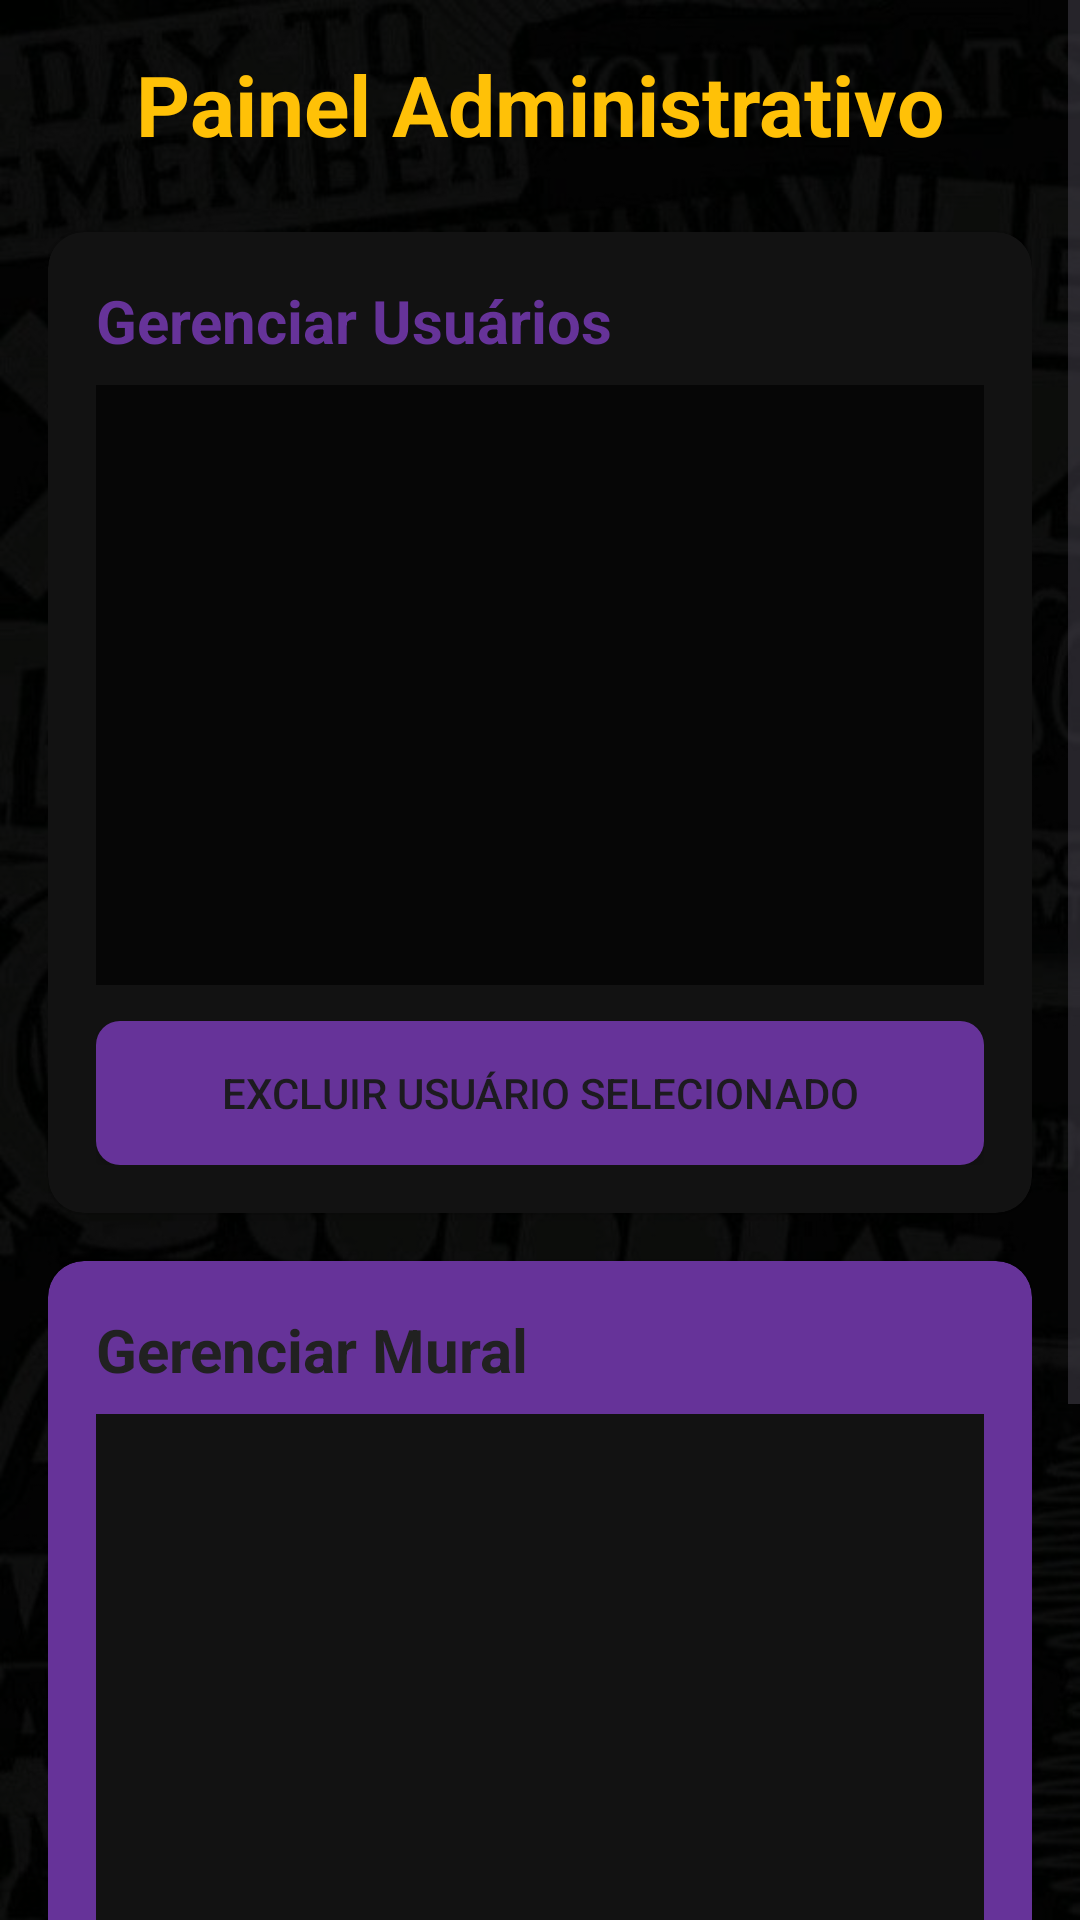

Write the Android layout XML for this screen, with the resource values it uses.
<!-- AndroidManifest.xml: application theme Theme.GalpaoAlternativoApp -->
<!-- res/layout/activity_admin.xml -->
<?xml version="1.0" encoding="utf-8"?>
<FrameLayout xmlns:android="http://schemas.android.com/apk/res/android"
    xmlns:app="http://schemas.android.com/apk/res-auto"
    xmlns:tools="http://schemas.android.com/tools"
    android:layout_width="match_parent"
    android:layout_height="match_parent"
    tools:context=".activity.AdminActivity">

    <ImageView
        android:layout_width="match_parent"
        android:layout_height="match_parent"
        android:contentDescription="@string/imagem_de_fundo_com_textura"
        android:src="@drawable/fundo_textura"
        android:scaleType="centerCrop" />

    <View
        android:layout_width="match_parent"
        android:layout_height="match_parent"
        android:background="#A6000000" />

    <ScrollView
        android:layout_width="match_parent"
        android:layout_height="match_parent">

        <LinearLayout
            android:layout_width="match_parent"
            android:layout_height="wrap_content"
            android:orientation="vertical"
            android:padding="16dp">

            <TextView
                android:layout_width="wrap_content"
                android:layout_height="wrap_content"
                android:text="@string/painel_administrativo"
                android:textColor="@color/neon_amarelo"
                android:textSize="28sp"
                android:textStyle="bold"
                android:layout_gravity="center_horizontal"
                android:layout_marginBottom="24dp"/>

            <androidx.cardview.widget.CardView
                android:layout_width="match_parent"
                android:layout_height="wrap_content"
                app:cardBackgroundColor="@color/fundo_preto"
                app:cardCornerRadius="12dp"
                android:layout_marginBottom="16dp">

                <LinearLayout
                    android:layout_width="match_parent"
                    android:layout_height="wrap_content"
                    android:orientation="vertical"
                    android:padding="16dp">

                    <TextView
                        android:layout_width="wrap_content"
                        android:layout_height="wrap_content"
                        android:text="Gerenciar Usuários"
                        android:textColor="@color/roxo_ameixa"
                        android:textSize="20sp"
                        android:textStyle="bold" />

                    <androidx.recyclerview.widget.RecyclerView
                        android:id="@+id/listUsuarios"
                        android:layout_width="match_parent"
                        android:layout_height="200dp"
                        android:layout_marginTop="8dp"
                        android:background="@color/overlay_preto_65_opacidade"
                        android:padding="4dp"
                        tools:ignore="SpeakableTextPresentCheck" />

                    <Button
                        android:id="@+id/btnExcluirUsuario"
                        android:layout_width="match_parent"
                        android:layout_height="wrap_content"
                        android:layout_marginTop="12dp"
                        android:background="@drawable/btn_primary_background"
                        android:text="Excluir Usuário Selecionado"
                        app:backgroundTint="@color/roxo_ameixa" />

                </LinearLayout>
            </androidx.cardview.widget.CardView>

            <androidx.cardview.widget.CardView
                android:layout_width="match_parent"
                android:layout_height="wrap_content"
                app:cardBackgroundColor="@color/roxo_ameixa"
                app:cardCornerRadius="12dp"
                android:layout_marginBottom="24dp">

                <LinearLayout
                    android:layout_width="match_parent"
                    android:layout_height="wrap_content"
                    android:orientation="vertical"
                    android:padding="16dp">

                    <TextView
                        android:layout_width="wrap_content"
                        android:layout_height="wrap_content"
                        android:text="Gerenciar Mural"
                        android:textColor="@color/cinza_escuro"
                        android:textSize="20sp"
                        android:textStyle="bold" />

                    <androidx.recyclerview.widget.RecyclerView
                        android:id="@+id/listMensagens"
                        android:layout_width="match_parent"
                        android:layout_height="200dp"
                        android:layout_marginTop="8dp"
                        android:background="@color/fundo_preto"
                        android:padding="4dp"
                        tools:ignore="SpeakableTextPresentCheck" />

                    <Button
                        android:id="@+id/btnExcluirMensagem"
                        android:layout_width="match_parent"
                        android:layout_height="wrap_content"
                        android:layout_marginTop="12dp"
                        android:background="@drawable/btn_primary_background"
                        android:text="Excluir Mensagem Selecionada"
                        android:textColor="@color/branco"
                        app:backgroundTint="@color/cinza_escuro" />

                </LinearLayout>
            </androidx.cardview.widget.CardView>

            <Space
                android:layout_width="match_parent"
                android:layout_height="0dp"
                android:layout_weight="1" />

            <Button
                android:id="@+id/btnLogoutAdmin"
                android:layout_width="wrap_content"
                android:layout_height="wrap_content"
                android:text="SAIR"
                android:textColor="@color/branco"
                android:textSize="16sp"
                android:textStyle="bold"
                android:background="@drawable/btn_primary_background"
                app:backgroundTint="@color/neon_amarelo"
                android:paddingStart="24dp"
                android:paddingEnd="24dp"
                android:paddingTop="8dp"
                android:paddingBottom="8dp"
                android:layout_gravity="center_horizontal"
                android:layout_marginTop="24dp"
                android:layout_marginBottom="16dp" />

        </LinearLayout>
    </ScrollView>
</FrameLayout>
<!-- resources referenced by this layout -->
<resources>
  <color name="branco">#FFFFFF</color>
  <color name="cinza_escuro">#212121</color>
  <color name="fundo_preto">#121212</color>
  <color name="neon_amarelo">#FFC107</color>
  <color name="overlay_preto_65_opacidade">#A6000000</color>
  <color name="roxo_ameixa">#663399</color>
  <!-- drawable btn_primary_background (drawable) -->
  <?xml version="1.0" encoding="utf-8"?>
  <shape xmlns:android="http://schemas.android.com/apk/res/android"
      android:shape="rectangle">
      <solid android:color="@color/neon_vermelho"/>
      <corners android:radius="8dp"/>
  </shape>
  <!-- drawable fundo_textura: jpg bitmap (drawable, 63767 bytes) -->
  <string name="imagem_de_fundo_com_textura">Imagem de fundo com textura</string>
  <string name="painel_administrativo">Painel Administrativo</string>
  <style name="Theme.GalpaoAlternativoApp" parent="Base.Theme.GalpaoAlternativoApp" />
  <color name="neon_vermelho">#FF5252</color>
  <style name="Base.Theme.GalpaoAlternativoApp" parent="Theme.Material3.DayNight.NoActionBar">
      </style>
</resources>
